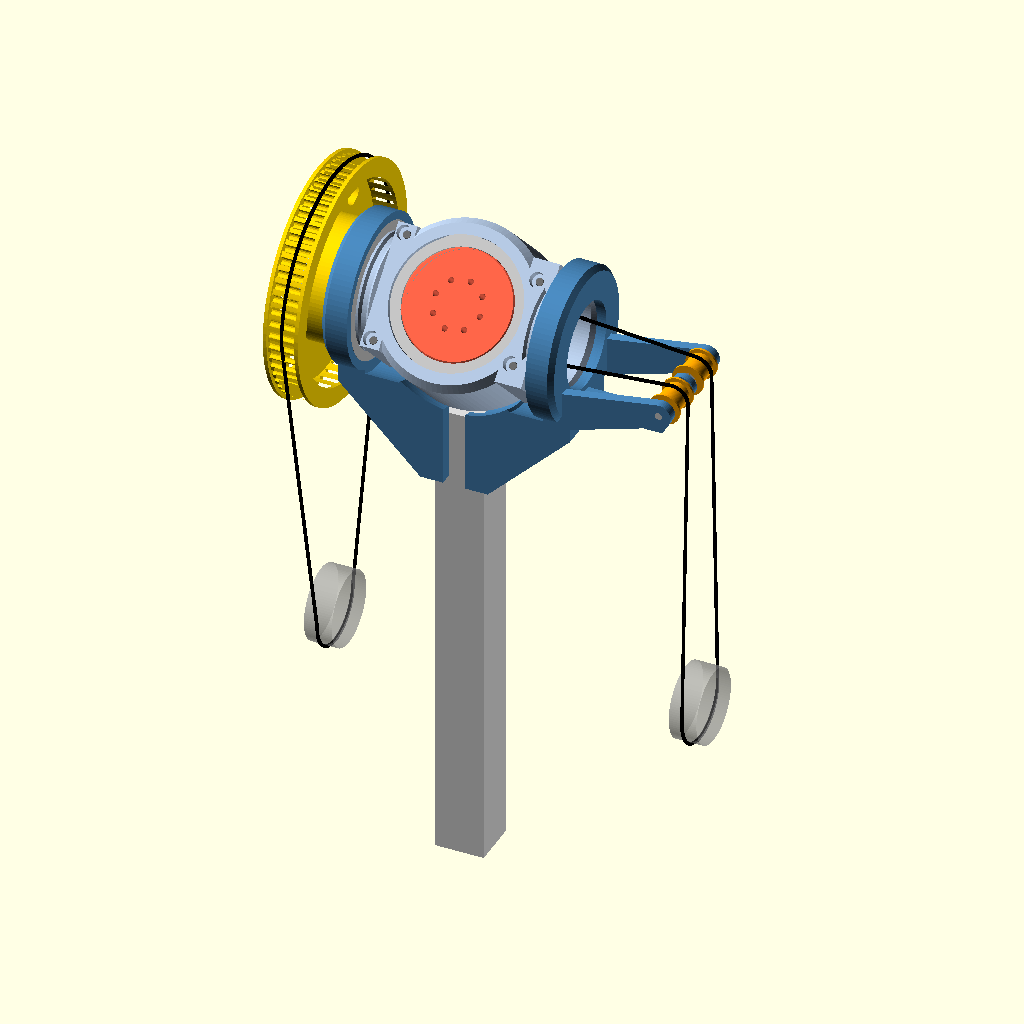
Cell 1: the model at its default parameters.
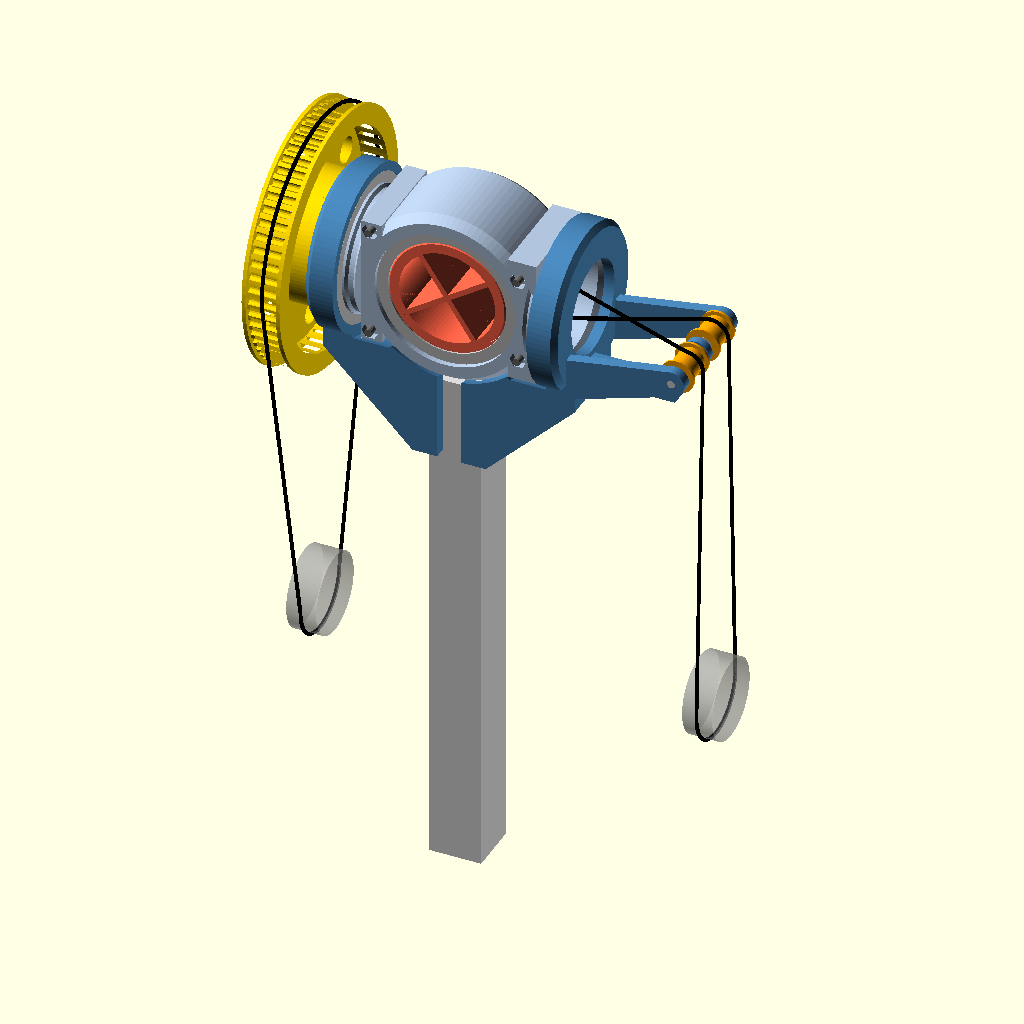
Cell 2: the same model with pitch = -90.
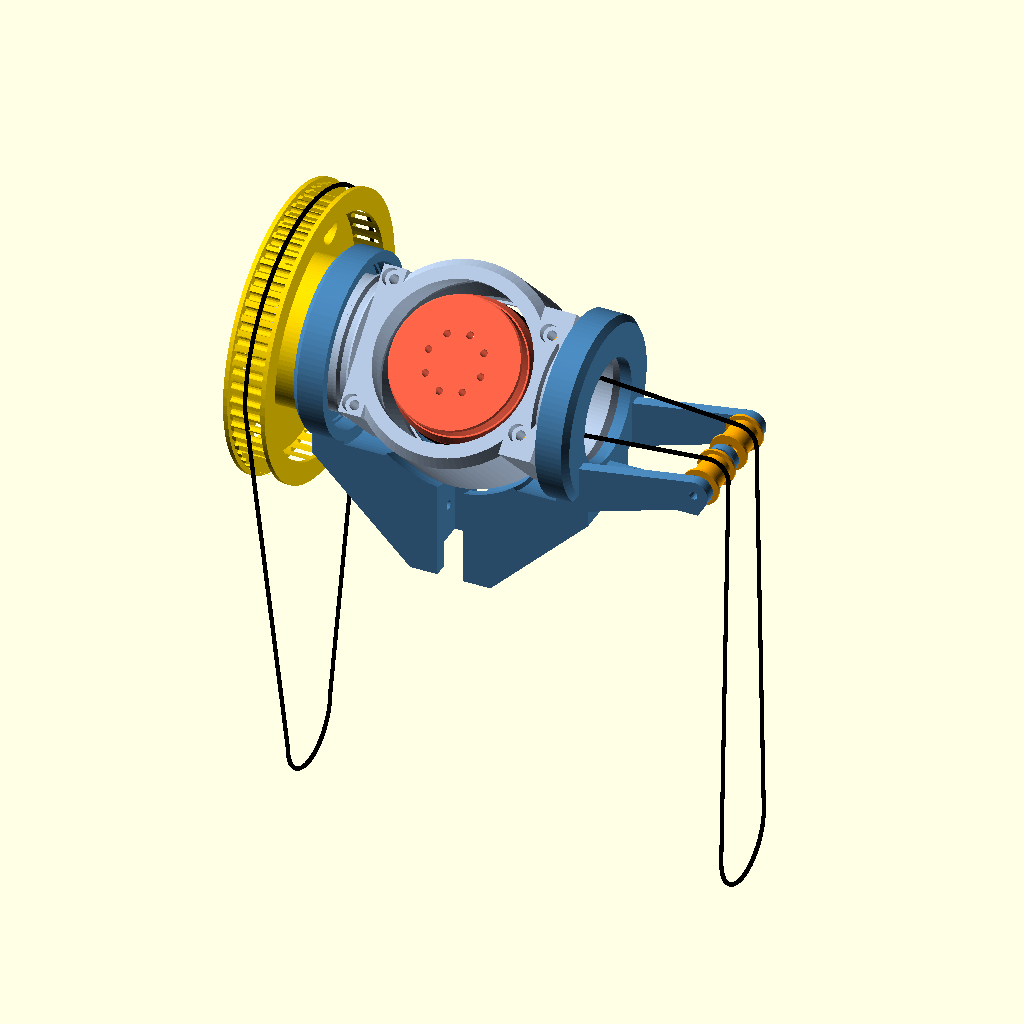
Cell 3: show_hardware = false (everything else at default).
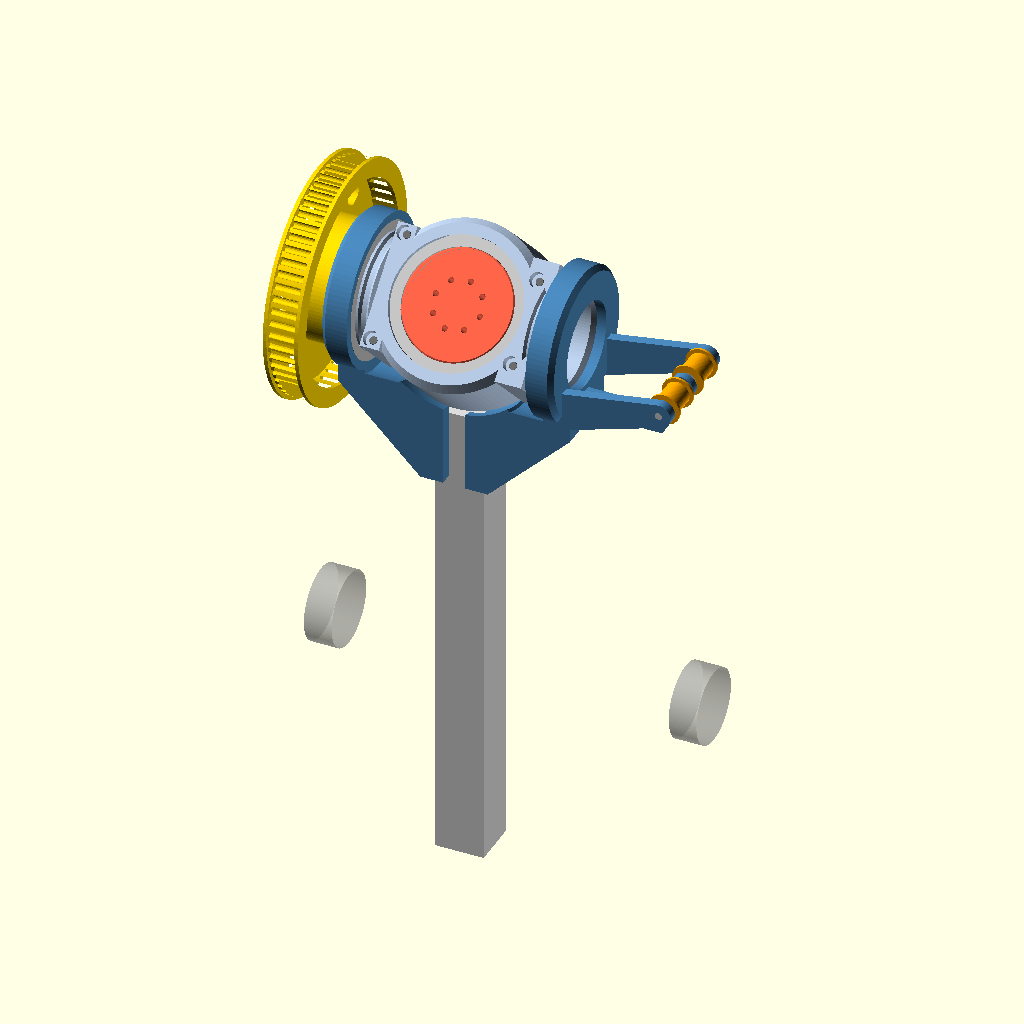
Cell 4: the same model with show_belts = false.
All cells are drawn from the same view direction (rotation 55°, 0°, 25°, orthographic, colour scheme Cornfield), but the view is re-fitted for each cell, so position and scale can differ between cells as well as the parameter.
The OpenSCAD source (wrist-belt/assembly.scad):
// Belt-driven 2-DOF wrist (pitch + roll), assembled. View only.
//
// Printed: yoke (2 halves), cup, leg_pitch, leg_roll, pitch_pulley,
//          idler x4 (2 in the yoke, 2 on the roll leg)
// Hardware: 6709-2RS bearing x4 (45x55x6), 7x3x3 bearing x8 (2 per idler),
//           3 mm steel pin, 44 mm (roll leg idlers),
//           M3: 4x M3x35 + nuts (yoke halves; 2 are the yoke idler axles),
//               8x rod bolts, 3x pulley screws,
//           20x20 square rod, HTD 5M belts: roll 10 mm, pitch 10 mm (lengths in the console)
//
// Roll belt clearance over pitch -90..90 is checked with belt_check.scad.
// The belts are drawn as ghost centre lines; the motors and their pulleys
// are placeholders at motor_drop below the pitch axis.

use <yoke.scad>
use <cup.scad>
use <leg_pitch.scad>
use <leg_roll.scad>
use <idler.scad>
use <pitch_pulley.scad>
include <wrist_params.scad>

pitch = 45;     // [-90:90] yoke angle about X; the roll runs twist by (90 - pitch)
roll  = 0;      // cup angle about the roll axis
show_hardware = true;
show_belts    = true;

function rotx(p, a) = [p.x, p.y * cos(a) - p.z * sin(a), p.y * sin(a) + p.z * cos(a)];

module path(pts, d = 1.5) for (i = [0 : len(pts) - 2])
    hull() { translate(pts[i]) sphere(d = d, $fn = 8); translate(pts[i + 1]) sphere(d = d, $fn = 8); }

function arc(c, r, a0, a1, n = 24) = [for (i = [0 : n]) let(a = a0 + (a1 - a0) * i / n) c + r * [cos(a), sin(a)]];

module roll_belt() {
    t = roll_tangent();
    R = htd_rp(drum_teeth);
    rho = idler_r + belt_back;
    a1 = atan2(t[0].y, t[0].x);
    a2 = (atan2(t[1].y - yoke_idler.y, t[1].x - yoke_idler.x) + 360) % 360;
    lc = [leg_idler.x, leg_idler.y];
    lr = -leg_idler.y;
    rm = htd_rp(motor_teeth);
    xd = leg_idler.x + lr;
    // drum wrap, yoke frame
    path([for (p = arc([0, 0], R, a1, 360 - a1, 48)) rotx([p.x, p.y, 0], pitch)]);
    for (s = [-1, 1]) {
        yoke_pts = concat([[t[0].x, s * t[0].y, 0]],
                          [for (p = arc(yoke_idler, rho, a2, 270, 8)) [p.x, s * p.y, 0]]);
        path(concat([for (p = yoke_pts) rotx(p, pitch)],
                    [for (p = arc(lc, lr, 90, 0, 8)) [p.x, s * run_y, p.y]],
                    [[xd, s * rm, -motor_drop]]));
    }
    path([for (p = arc([0, -motor_drop], rm, 0, -180, 24)) [xd, p.x, p.y]]);
}

module pitch_belt() {
    x = -(pitch_pulley_x + pitch_fl_t + pitch_band_h / 2);
    r1 = htd_rp(pitch_teeth);
    rm = htd_rp(motor_teeth);
    path(concat([for (p = arc([0, 0], r1, 180, 0, 24)) [x, p.x, p.y]],
                [for (p = arc([0, -motor_drop], rm, 0, -180, 24)) [x, p.x, p.y]],
                [[x, -r1, 0]]));
}

module motor_pulley_ghost(x, w) translate([x, 0, -motor_drop]) along_x()
    cylinder(r = htd_ro(motor_teeth), h = band_h(w), center = true);

module hardware_fixed() {
    for (s = [-1, 1]) translate([s * (leg_x[0] + b6709[2] / 2), 0, 0]) along_x() bearing(b6709);
    for (s = [-1, 1]) translate([leg_idler.x, s * run_y, leg_idler.y]) rotate([90, 0, 0])
        for (z = [-1, 1]) translate([0, 0, z * (idler_w - idler_bearing[2]) / 2]) bearing(idler_bearing);
    color("lightgray") translate([leg_idler.x, 0, leg_idler.y]) rotate([90, 0, 0])
        cylinder(d = pin_d, h = 2 * (run_y + idler_w / 2 + 5), center = true, $fn = 16);
    color("gainsboro") translate([-rod_w / 2, -rod_w / 2, rod_top - rod_len]) cube([rod_w, rod_w, rod_len]);
}

module hardware_yoke() {
    for (s = [-1, 1]) {
        translate([0, 0, s * cup_bearing_z]) bearing(b6709);
        translate([yoke_idler.x, s * yoke_idler.y, 0])
            for (z = [-1, 1]) translate([0, 0, z * (idler_w - idler_bearing[2]) / 2]) bearing(idler_bearing);
    }
    // M3x35 split bolts, head flush with the top face
    color("dimgray") for (p = yoke_bolts()) translate([p.x, p.y, yoke_h / 2 - 3.5 - 35])
        cylinder(d = 3, h = 35, $fn = 16);
}

echo(str("roll belt: ", roll_belt_length(), " mm -> ", round(roll_belt_length() / belt_pitch), "T",
         " | pitch belt: ", pitch_belt_length(), " mm -> ", round(pitch_belt_length() / belt_pitch), "T",
         " (HTD 5M, roll ", roll_belt_w, " mm, pitch ", pitch_belt_w, " mm, motor_drop = ", motor_drop, ")"));

color("SteelBlue") leg_pitch();
color("SteelBlue") leg_roll();
color("orange") for (s = [-1, 1]) translate([leg_idler.x, s * run_y, leg_idler.y]) rotate([90, 0, 0]) idler();
rotate([pitch, 0, 0]) {
    color("LightSteelBlue") yoke();
    color("orange") for (s = [-1, 1]) translate([yoke_idler.x, s * yoke_idler.y, 0]) idler();
    color("Tomato") rotate([0, 0, roll]) cup();
    color("Gold") translate([-pitch_pulley_x, 0, 0]) rotate([0, -90, 0]) pitch_pulley();
    if (show_hardware) hardware_yoke();
}
if (show_hardware) {
    hardware_fixed();
    %motor_pulley_ghost(leg_idler.x - leg_idler.y, roll_belt_w);
    %motor_pulley_ghost(-(pitch_pulley_x + pitch_fl_t + pitch_band_h / 2), pitch_belt_w);
}
if (show_belts) color("black") { roll_belt(); pitch_belt(); }
Customizer parameters (derived from the source; name, type, default, range or options):
pitch: number, default 45, range -90 to 90
roll: number, default 0
show_hardware: bool, default true
show_belts: bool, default true
